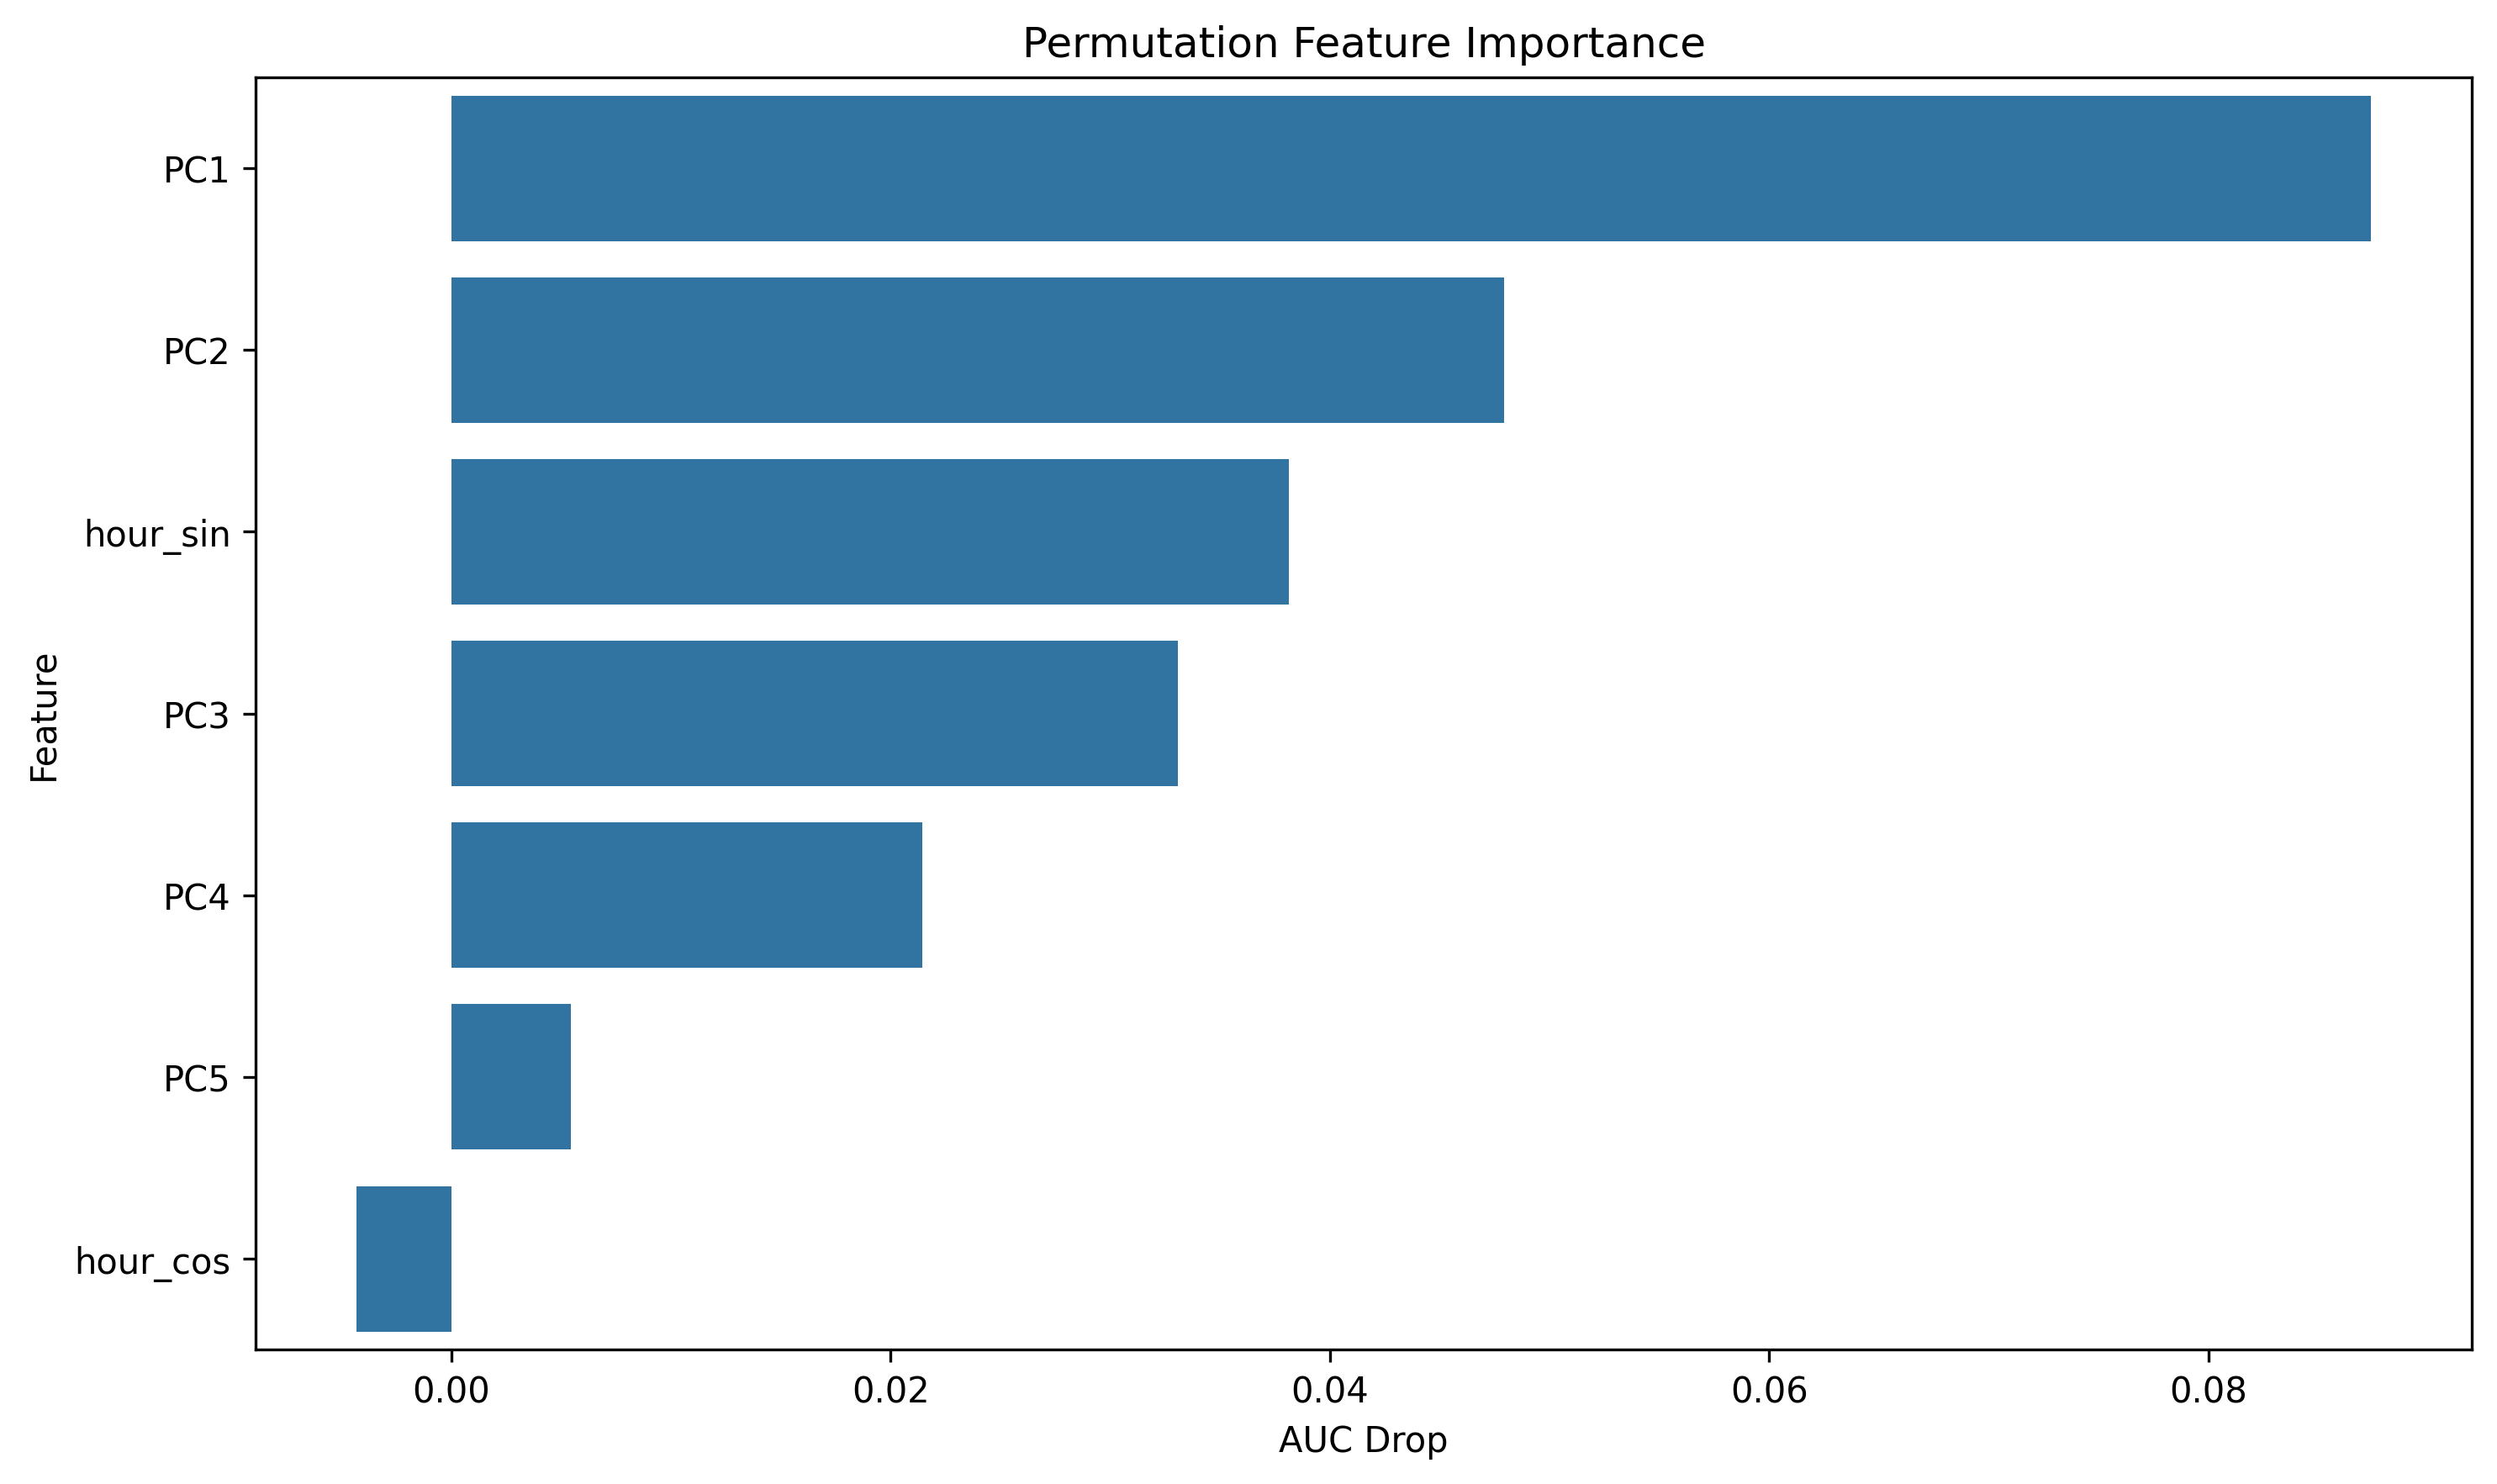

The data file committed next to this chart (first rows):
feature, importance
PC1, 0.0874
PC2, 0.04791
hour_sin, 0.03813
PC3, 0.03307
PC4, 0.02145
PC5, 0.005439
hour_cos, -0.004323
